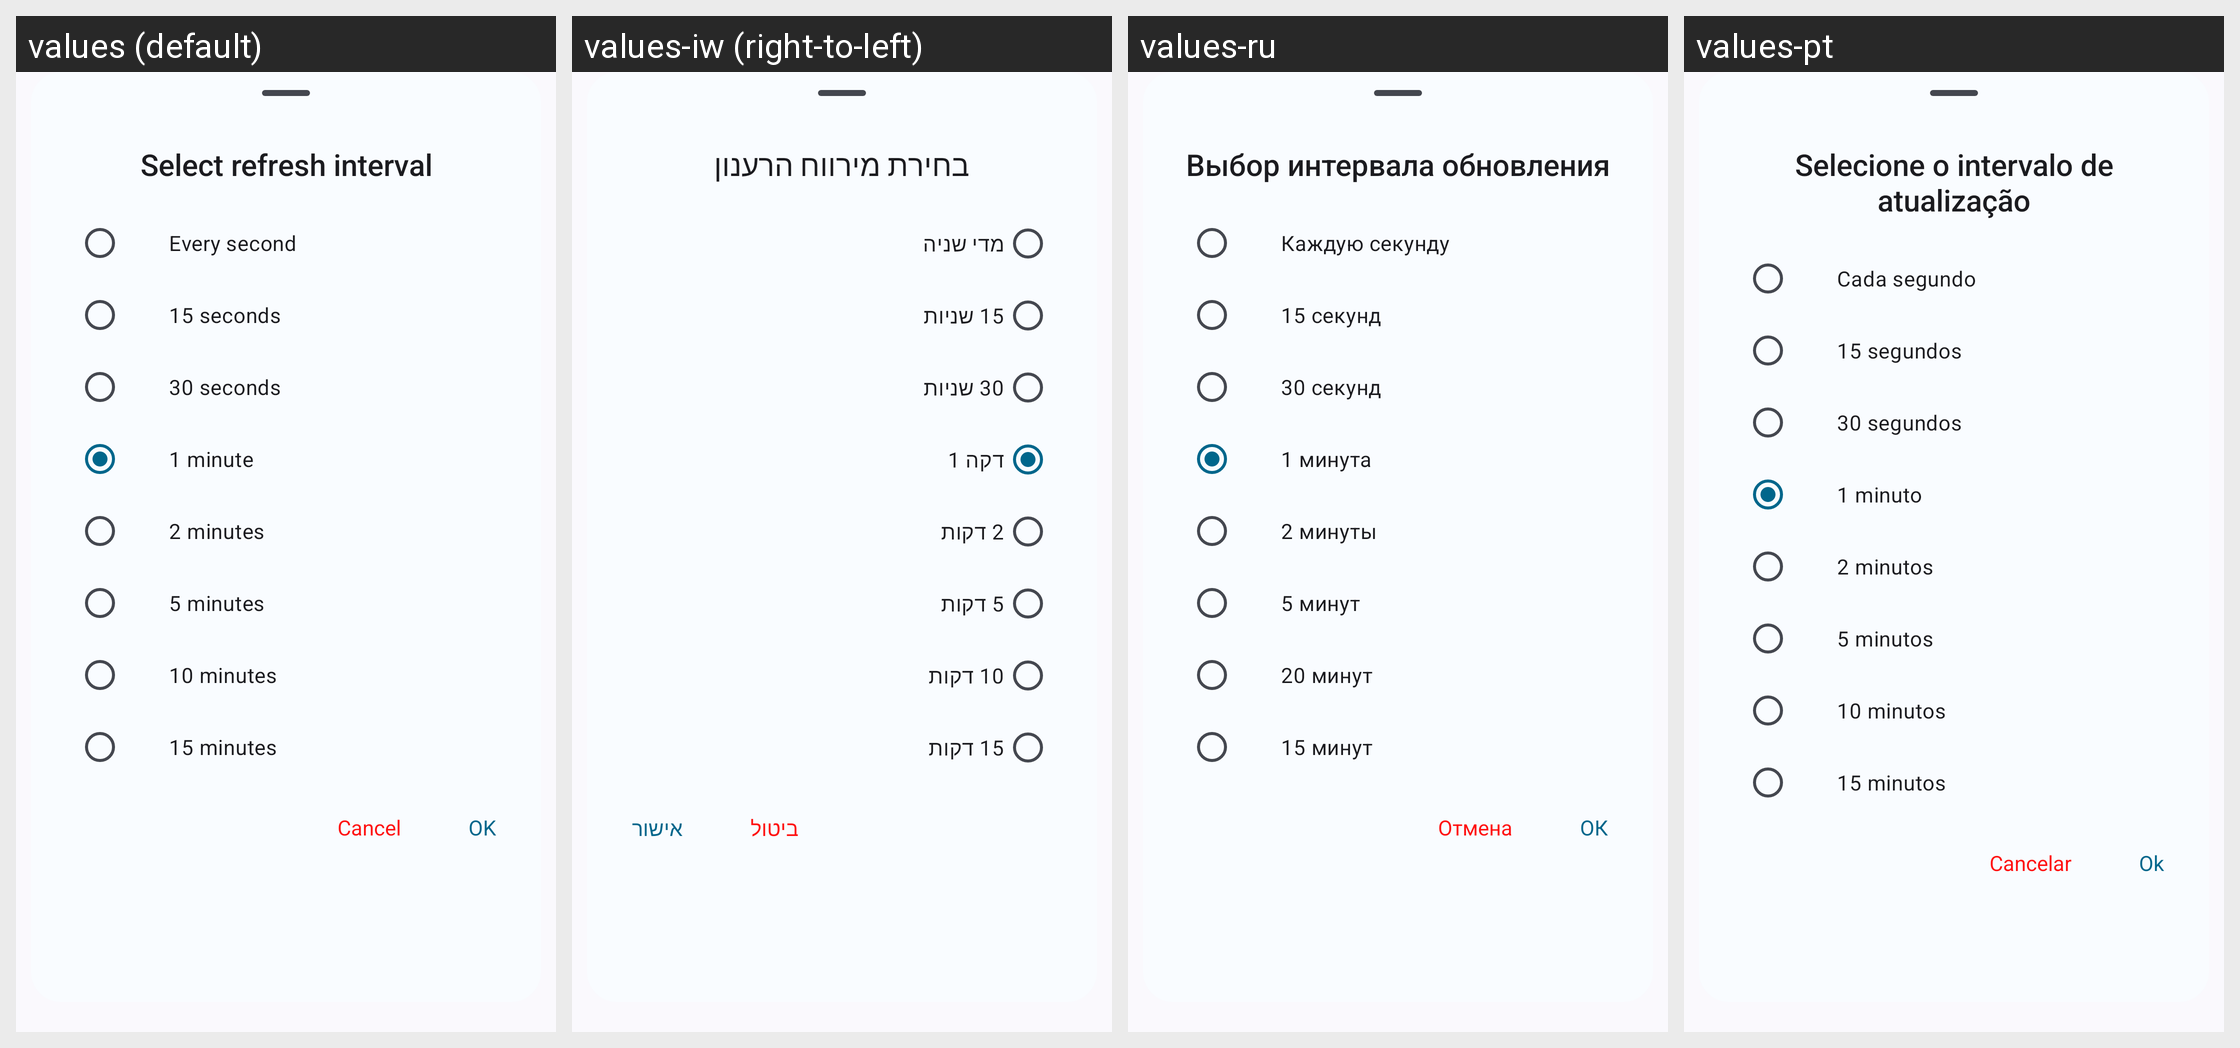

The Android screen above is rendered under several locales of the same app. Produce the string resources it draws, with the default and per-locale values.
Android screen res/layout/layout_notification_refresh_interval.xml rendered under 4 locales, left to right: values (default), values-iw (right-to-left), values-ru, values-pt. Device: Nexus 5 (rendered at 1080×1920; each locale shown at half size, 540×960, under a caption strip naming it); theme Theme.DataMonitor.
Other locales in the repository, not shown: values-ar, values-bho, values-cs, values-de, values-es, values-et, values-fr, values-ga, values-hi, values-hu, values-ia, values-in, values-it, values-ja, values-ko, values-ml, values-mr, values-ms, values-nb-rNO, values-nl, values-ota, values-pl, values-pt-rBR, values-ro, values-ta, values-tr, values-uk, values-uz, values-vi, values-zh-rCN, values-zh-rTW.
Strings drawn on this screen, with the default value and each locale's value (text and hints the layout hard-codes, and strings that could not be matched under every locale, appear in the picture but are not listed):

title_refresh_interval
  values: Select refresh interval
  values-iw: בחירת מירווח הרענון
  values-ru: Выбор интервала обновления
  values-pt: Selecione o intervalo de atualização

option_1_sec
  values: Every second
  values-iw: מדי שניה
  values-ru: Каждую секунду
  values-pt: Cada segundo

option_15_sec
  values: 15 seconds
  values-iw: 15 שניות
  values-ru: 15 секунд
  values-pt: 15 segundos

option_30_sec
  values: 30 seconds
  values-iw: 30 שניות
  values-ru: 30 секунд
  values-pt: 30 segundos

option_1_min
  values: 1 minute
  values-iw: דקה 1
  values-ru: 1 минута
  values-pt: 1 minuto

option_2_min
  values: 2 minutes
  values-iw: 2 דקות
  values-ru: 2 минуты
  values-pt: 2 minutos

option_5_min
  values: 5 minutes
  values-iw: 5 דקות
  values-ru: 5 минут
  values-pt: 5 minutos

option_10_min
  values: 10 minutes
  values-iw: 10 דקות
  values-ru: 20 минут
  values-pt: 10 minutos

option_15_min
  values: 15 minutes
  values-iw: 15 דקות
  values-ru: 15 минут
  values-pt: 15 minutos

action_cancel
  values: Cancel
  values-iw: ביטול
  values-ru: Отмена
  values-pt: Cancelar

action_ok
  values: OK
  values-iw: אישור
  values-ru: ОК
  values-pt: Ok
